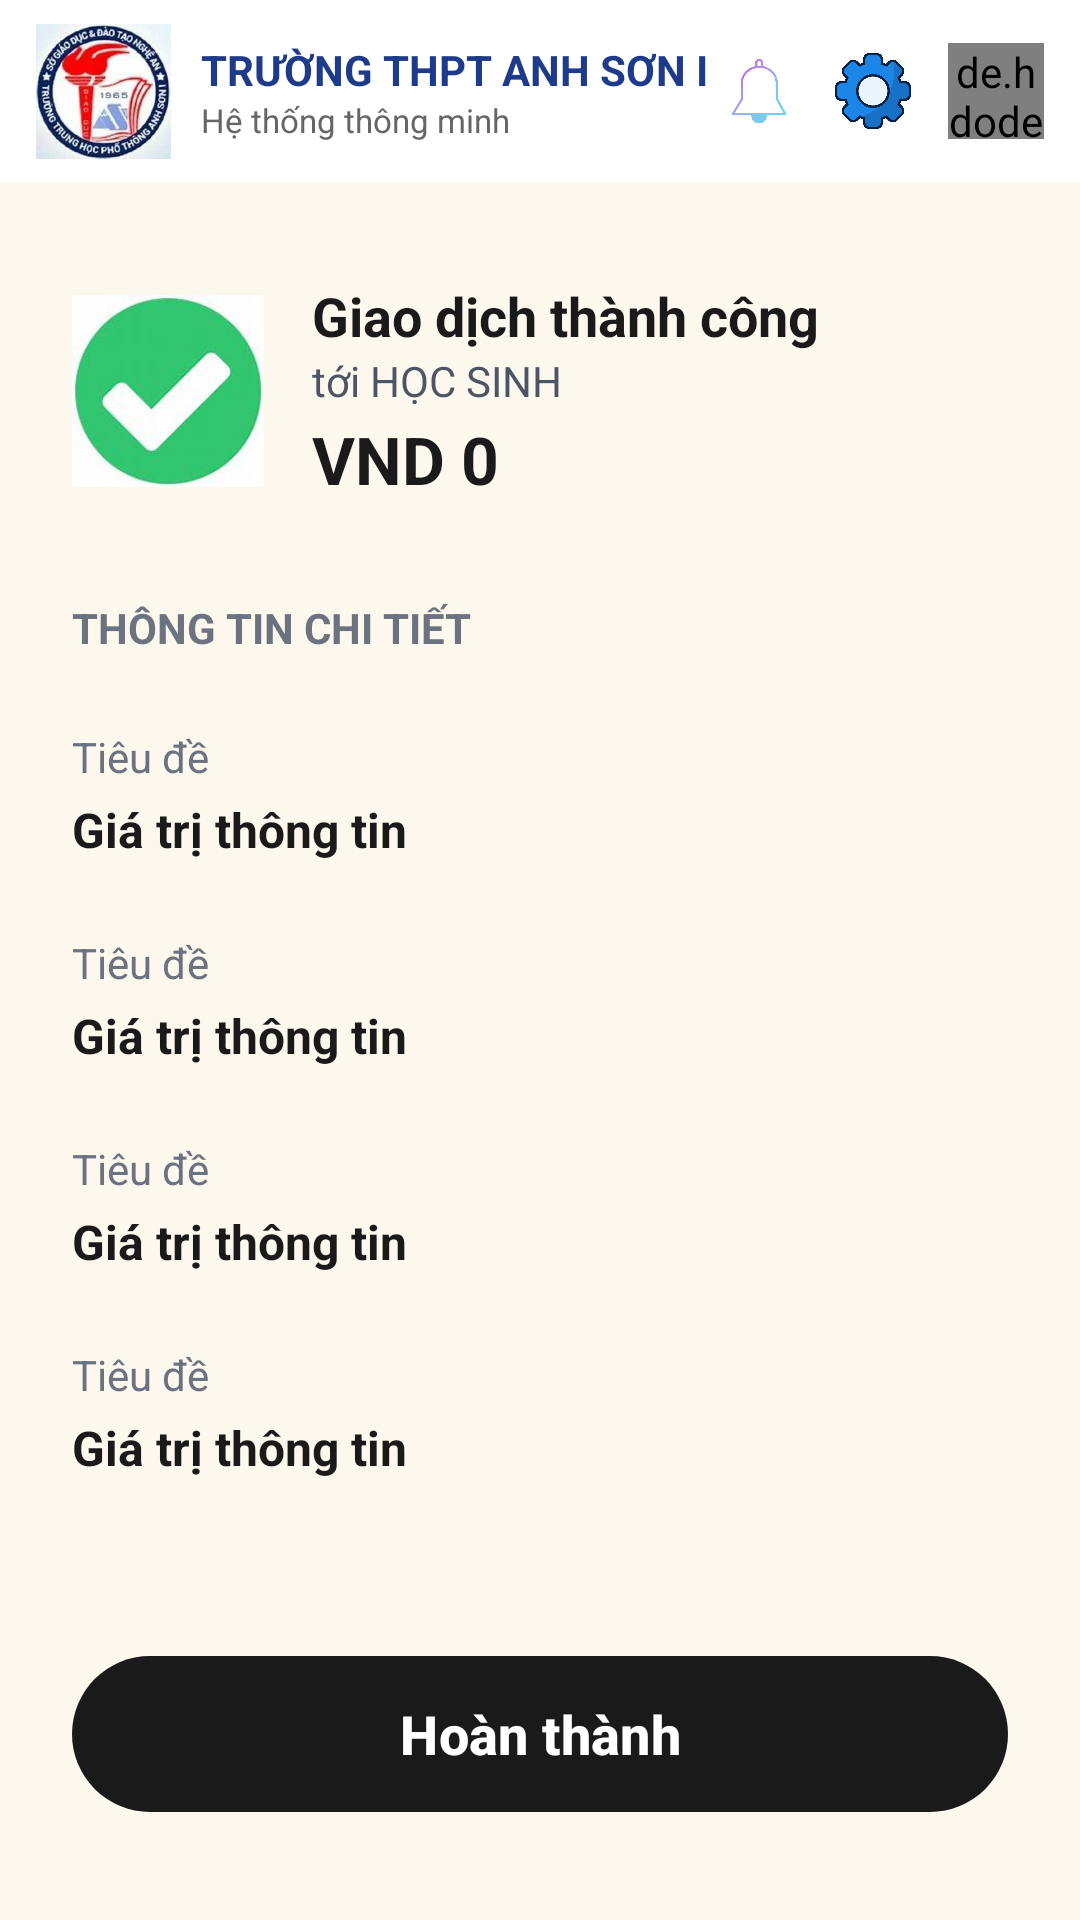

This screen was rendered from an Android layout file. Write that file and the resources it references.
<!-- AndroidManifest.xml: application theme Theme.DOANQLDIEM -->
<!-- res/layout/thanhtoanthanhcong.xml -->
<?xml version="1.0" encoding="utf-8"?>
<androidx.coordinatorlayout.widget.CoordinatorLayout
    xmlns:android="http://schemas.android.com/apk/res/android"
    xmlns:app="http://schemas.android.com/apk/res-auto"
    android:layout_width="match_parent"
    android:layout_height="match_parent"
    android:background="#FDF8EE"
    android:fitsSystemWindows="true">

    <include layout="@layout/toolbar_header" />

    <androidx.core.widget.NestedScrollView
        android:layout_width="match_parent"
        android:layout_height="match_parent"
        android:fillViewport="true"
        app:layout_behavior="@string/appbar_scrolling_view_behavior">

        <LinearLayout
            android:layout_width="match_parent"
            android:layout_height="wrap_content"
            android:orientation="vertical"
            android:padding="24dp">

            <LinearLayout
                android:layout_width="match_parent"
                android:layout_height="wrap_content"
                android:layout_marginTop="8dp"
                android:gravity="center_vertical"
                android:orientation="horizontal">

                <ImageView
                    android:id="@+id/img_success_icon"
                    android:layout_width="64dp"
                    android:layout_height="64dp"
                    android:src="@drawable/thanhtoanthanhcong" />

                <LinearLayout
                    android:layout_width="0dp"
                    android:layout_height="wrap_content"
                    android:layout_marginStart="16dp"
                    android:layout_weight="1"
                    android:orientation="vertical">

                    <TextView
                        android:id="@+id/tv_status_title"
                        android:layout_width="match_parent"
                        android:layout_height="wrap_content"
                        android:text="Giao dịch thành công"
                        android:textColor="#1A1A1A"
                        android:textSize="18sp"
                        android:textStyle="bold" />

                    <TextView
                        android:id="@+id/tv_recipient_name"
                        android:layout_width="match_parent"
                        android:layout_height="wrap_content"
                        android:text="tới HỌC SINH"
                        android:textColor="#4B5563"
                        android:textSize="14sp" />

                    <TextView
                        android:id="@+id/tv_amount_display"
                        android:layout_width="match_parent"
                        android:layout_height="wrap_content"
                        android:layout_marginTop="2dp"
                        android:text="VND 0"
                        android:textColor="#1A1A1A"
                        android:textSize="22sp"
                        android:textStyle="bold" />
                </LinearLayout>
            </LinearLayout>

            <TextView
                android:layout_width="wrap_content"
                android:layout_height="wrap_content"
                android:layout_marginTop="32dp"
                android:text="Thông tin chi tiết"
                android:textColor="#6B7280"
                android:textSize="14sp"
                android:textStyle="bold"
                android:textAllCaps="true" />

            <LinearLayout
                android:layout_width="match_parent"
                android:layout_height="wrap_content"
                android:layout_marginTop="12dp"
                android:orientation="vertical">

                <include android:id="@+id/row_order_id" layout="@layout/item_bill_row_vertical" />
                <include android:id="@+id/row_transaction_id" layout="@layout/item_bill_row_vertical" />
                <include android:id="@+id/row_description" layout="@layout/item_bill_row_vertical" />
                <include android:id="@+id/row_date" layout="@layout/item_bill_row_vertical" />
            </LinearLayout>

            <View
                android:layout_width="match_parent"
                android:layout_height="0dp"
                android:layout_weight="1" />

            <com.google.android.material.button.MaterialButton
                android:id="@+id/btn_back_home"
                android:layout_width="match_parent"
                android:layout_height="60dp"
                android:layout_marginTop="24dp"
                android:layout_marginBottom="8dp"
                android:text="Hoàn thành"
                android:textAllCaps="false"
                android:textColor="#FFFFFF"
                android:textSize="18sp"
                android:textStyle="bold"
                app:backgroundTint="#1A1A1A"
                app:cornerRadius="30dp" />

        </LinearLayout>
    </androidx.core.widget.NestedScrollView>
</androidx.coordinatorlayout.widget.CoordinatorLayout>
<!-- res/layout/toolbar_header.xml (included above) -->
<?xml version="1.0" encoding="utf-8"?>
<com.google.android.material.appbar.AppBarLayout
    xmlns:android="http://schemas.android.com/apk/res/android"
    xmlns:app="http://schemas.android.com/apk/res-auto"
    android:layout_width="match_parent"
    android:layout_height="wrap_content"
    android:background="#FFFFFF"
    android:fitsSystemWindows="false"
    app:elevation="0dp">

    <com.google.android.material.appbar.MaterialToolbar
        android:layout_width="match_parent"
        android:layout_height="wrap_content"
        android:minHeight="0dp"
        app:contentInsetLeft="0dp"
        app:contentInsetStart="0dp"
        app:contentInsetStartWithNavigation="0dp">

        <LinearLayout
            android:layout_width="match_parent"
            android:layout_height="wrap_content"
            android:orientation="horizontal"
            android:gravity="center_vertical"
            android:paddingHorizontal="12dp"
            android:paddingVertical="8dp">

            
            <ImageView
                android:id="@+id/logotruong"
                android:layout_width="45dp"
                android:layout_height="45dp"
                android:src="@drawable/logotruong"
                android:scaleType="fitCenter" />

            
            <LinearLayout
                android:layout_width="0dp"
                android:layout_height="wrap_content"
                android:layout_weight="1"
                android:orientation="vertical"
                android:paddingStart="10dp"
                android:paddingEnd="4dp">

                <TextView
                    android:id="@+id/txt_ten_truong"
                    android:layout_width="wrap_content"
                    android:layout_height="wrap_content"
                    android:text="TRƯỜNG THPT ANH SƠN I"
                    android:textSize="14sp"
                    android:textStyle="bold"
                    android:textColor="#1E3A8A"
                    android:maxLines="1"
                    android:ellipsize="end"/>

                <TextView
                    android:id="@+id/txt_sub_title"
                    android:layout_width="wrap_content"
                    android:layout_height="wrap_content"
                    android:text="Hệ thống thông minh"
                    android:textSize="11sp"
                    android:textColor="#666666" />
            </LinearLayout>

            
            <ImageView
                android:id="@+id/btn_bell"
                android:layout_width="26dp"
                android:layout_height="26dp"
                android:src="@drawable/bell"
                android:layout_marginEnd="12dp"
                android:contentDescription="Notification" />

            
            <ImageView
                android:id="@+id/btn_setting"
                android:layout_width="26dp"
                android:layout_height="26dp"
                android:src="@drawable/setting"
                android:layout_marginEnd="12dp"
                android:contentDescription="Settings" />

            
            <de.hdodenhof.circleimageview.CircleImageView
                android:id="@+id/btn_user"
                android:layout_width="32dp"
                android:layout_height="32dp"
                android:src="@drawable/anhuser"
                app:civ_border_width="1dp"
                app:civ_border_color="#EEEEEE"/>

        </LinearLayout>

    </com.google.android.material.appbar.MaterialToolbar>

</com.google.android.material.appbar.AppBarLayout>
<!-- res/layout/item_bill_row_vertical.xml (included above) -->
<?xml version="1.0" encoding="utf-8"?>
<LinearLayout xmlns:android="http://schemas.android.com/apk/res/android"
    android:layout_width="match_parent"
    android:layout_height="wrap_content"
    android:orientation="vertical"
    android:paddingVertical="12dp">

    <TextView
        android:id="@+id/txt_label"
        android:layout_width="wrap_content"
        android:layout_height="wrap_content"
        android:text="Tiêu đề"
        android:textColor="#6B7280"
        android:textSize="14sp" />

    <TextView
        android:id="@+id/txt_value"
        android:layout_width="match_parent"
        android:layout_height="wrap_content"
        android:layout_marginTop="4dp"
        android:text="Giá trị thông tin"
        android:textColor="#1A1A1A"
        android:textSize="16sp"
        android:textStyle="bold" />

</LinearLayout>
<!-- resources referenced by this layout -->
<resources>
  <!-- drawable anhuser: png bitmap (drawable, 132541 bytes) -->
  <!-- drawable bell: png bitmap (drawable, 546069 bytes) -->
  <!-- drawable logotruong: png bitmap (drawable, 9243 bytes) -->
  <!-- drawable setting: png bitmap (drawable, 32190 bytes) -->
  <!-- drawable thanhtoanthanhcong: png bitmap (drawable, 35001 bytes) -->
  <style name="Theme.DOANQLDIEM" parent="Base.Theme.DOANQLDIEM" />
  <style name="Base.Theme.DOANQLDIEM" parent="Theme.Material3.DayNight.NoActionBar">
          <item name="popupMenuStyle">@style/CustomPopupMenu</item>
      </style>
  <style name="CustomPopupMenu" parent="Widget.AppCompat.PopupMenu">
          <item name="android:dropDownHorizontalOffset">-4dp</item>
          <item name="android:dropDownVerticalOffset">4dp</item>
          <item name="android:popupBackground">@drawable/bg_popup_menu</item>
      </style>
  <!-- drawable bg_popup_menu (drawable) -->
  <?xml version="1.0" encoding="utf-8"?>
  <shape xmlns:android="http://schemas.android.com/apk/res/android">
      <solid android:color="#FFFFFF" />
      <corners android:radius="12dp" />
      <stroke android:width="1dp" android:color="#F1F5F9" />
  </shape>
</resources>
